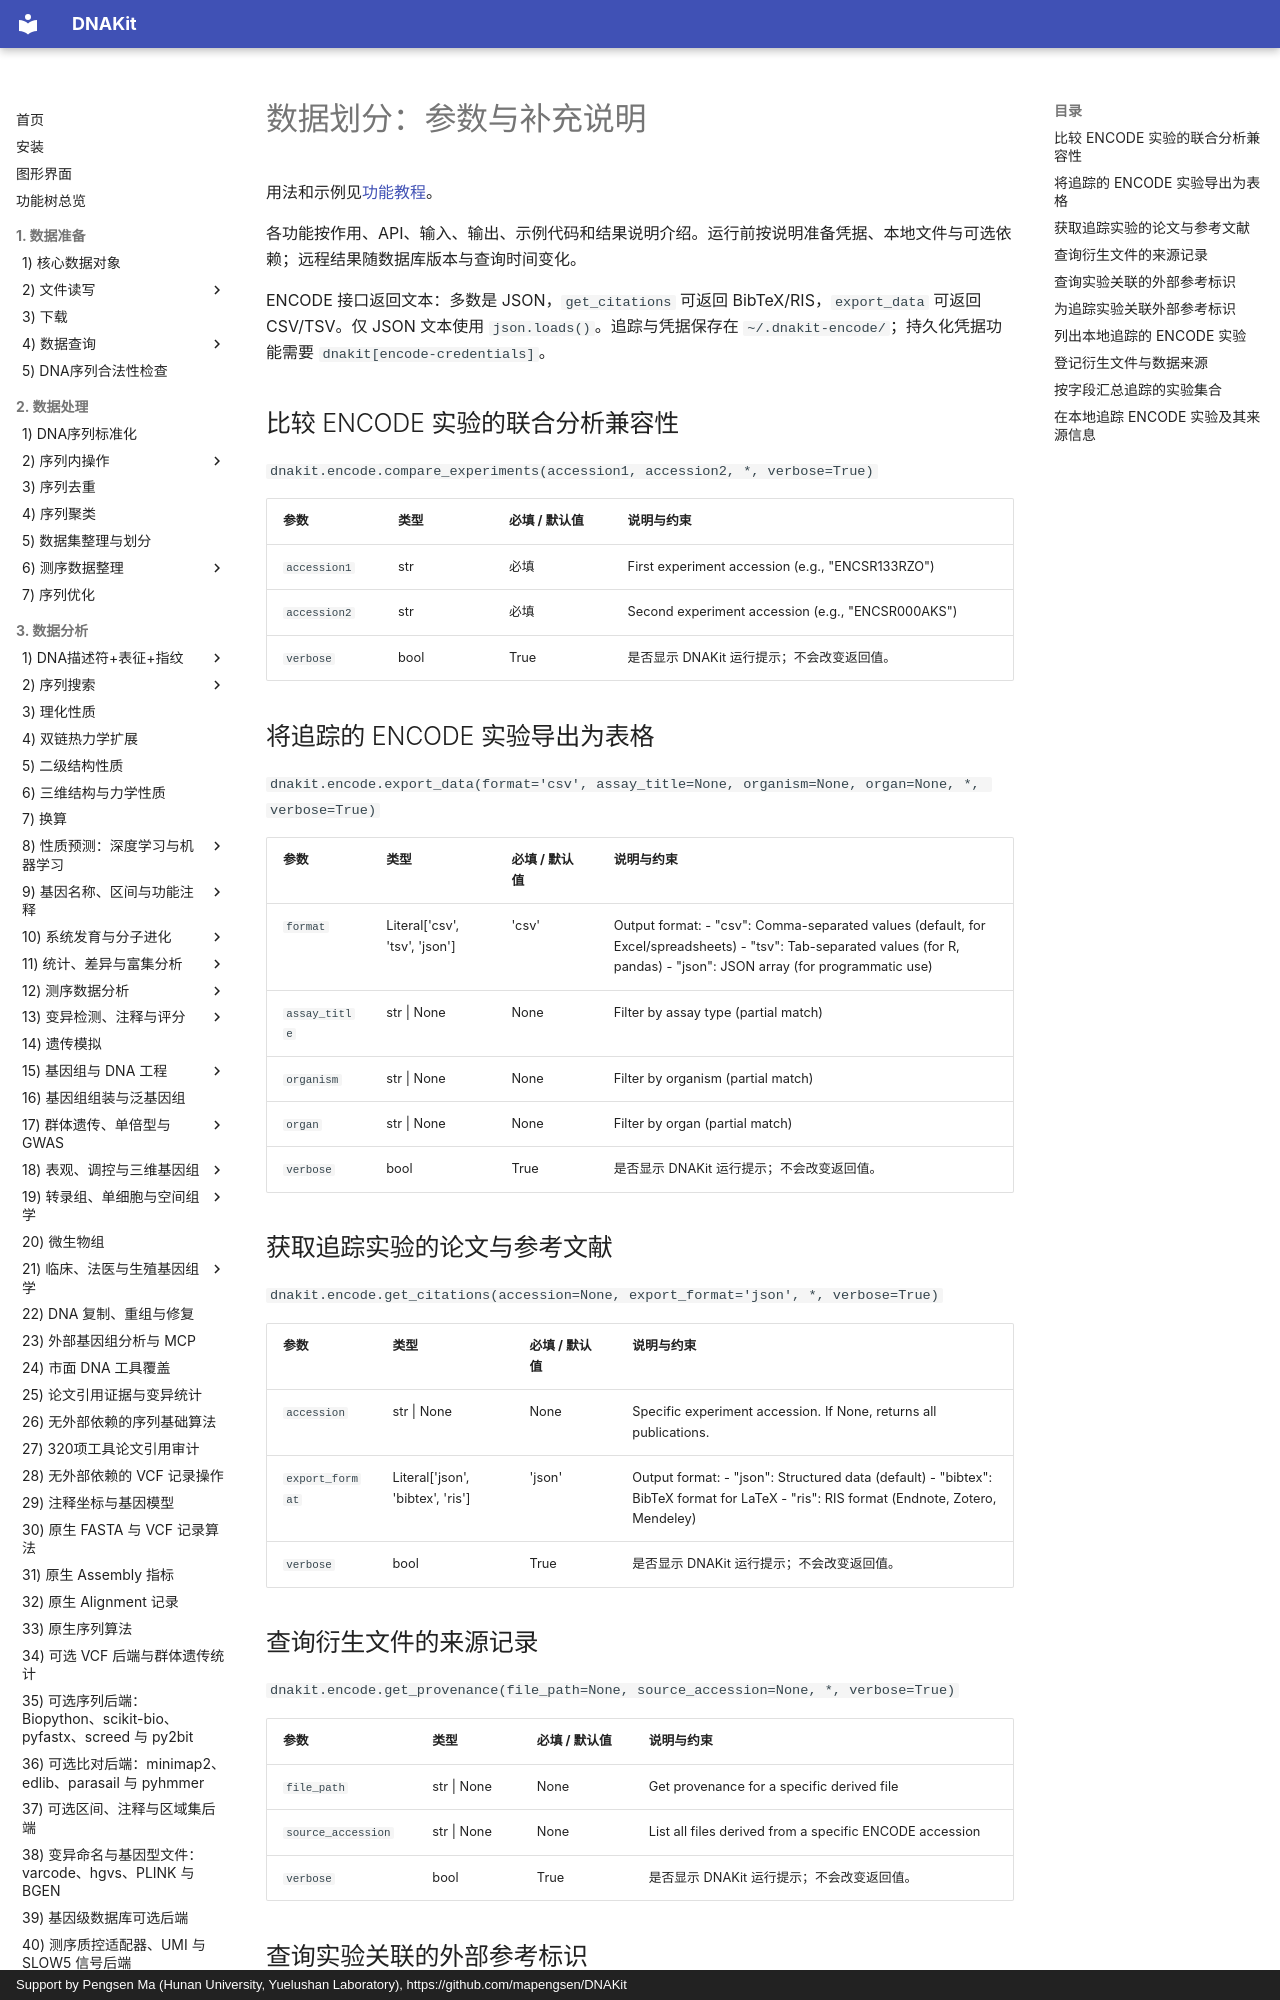

repository: mapengsen/DNAKit · page: faq/api/10_datasets/index.html · generator: mkdocs · copyright: Support by Pengsen Ma (Hunan University, Yuelushan Laboratory), https://github.com/mapengsen/DNAKit

# 数据划分：参数与补充说明

用法和示例见[功能教程](../../api/features/10_datasets.md)。

各功能按作用、API、输入、输出、示例代码和结果说明介绍。运行前按说明准备凭据、本地文件与可选依赖；远程结果随数据库版本与查询时间变化。

ENCODE 接口返回文本：多数是 JSON，`get_citations` 可返回 BibTeX/RIS，`export_data` 可返回 CSV/TSV。仅 JSON 文本使用 `json.loads()`。追踪与凭据保存在 `~/.dnakit-encode/`；持久化凭据功能需要 `dnakit[encode-credentials]`。

## 比较 ENCODE 实验的联合分析兼容性 {#dnakit.encode.compare_experiments-parameters}

`dnakit.encode.compare_experiments(accession1, accession2, *, verbose=True)`

| 参数 | 类型 | 必填 / 默认值 | 说明与约束 |
| --- | --- | --- | --- |
| `accession1` | str | 必填 | First experiment accession (e.g., &quot;ENCSR133RZO&quot;) |
| `accession2` | str | 必填 | Second experiment accession (e.g., &quot;ENCSR000AKS&quot;) |
| `verbose` | bool | True | 是否显示 DNAKit 运行提示；不会改变返回值。 |


## 将追踪的 ENCODE 实验导出为表格 {#dnakit.encode.export_data-parameters}

`dnakit.encode.export_data(format='csv', assay_title=None, organism=None, organ=None, *, verbose=True)`

| 参数 | 类型 | 必填 / 默认值 | 说明与约束 |
| --- | --- | --- | --- |
| `format` | Literal&#91;&#x27;csv&#x27;, &#x27;tsv&#x27;, &#x27;json&#x27;&#93; | &#x27;csv&#x27; | Output format: - &quot;csv&quot;: Comma-separated values (default, for Excel/spreadsheets) - &quot;tsv&quot;: Tab-separated values (for R, pandas) - &quot;json&quot;: JSON array (for programmatic use) |
| `assay_title` | str &#124; None | None | Filter by assay type (partial match) |
| `organism` | str &#124; None | None | Filter by organism (partial match) |
| `organ` | str &#124; None | None | Filter by organ (partial match) |
| `verbose` | bool | True | 是否显示 DNAKit 运行提示；不会改变返回值。 |
